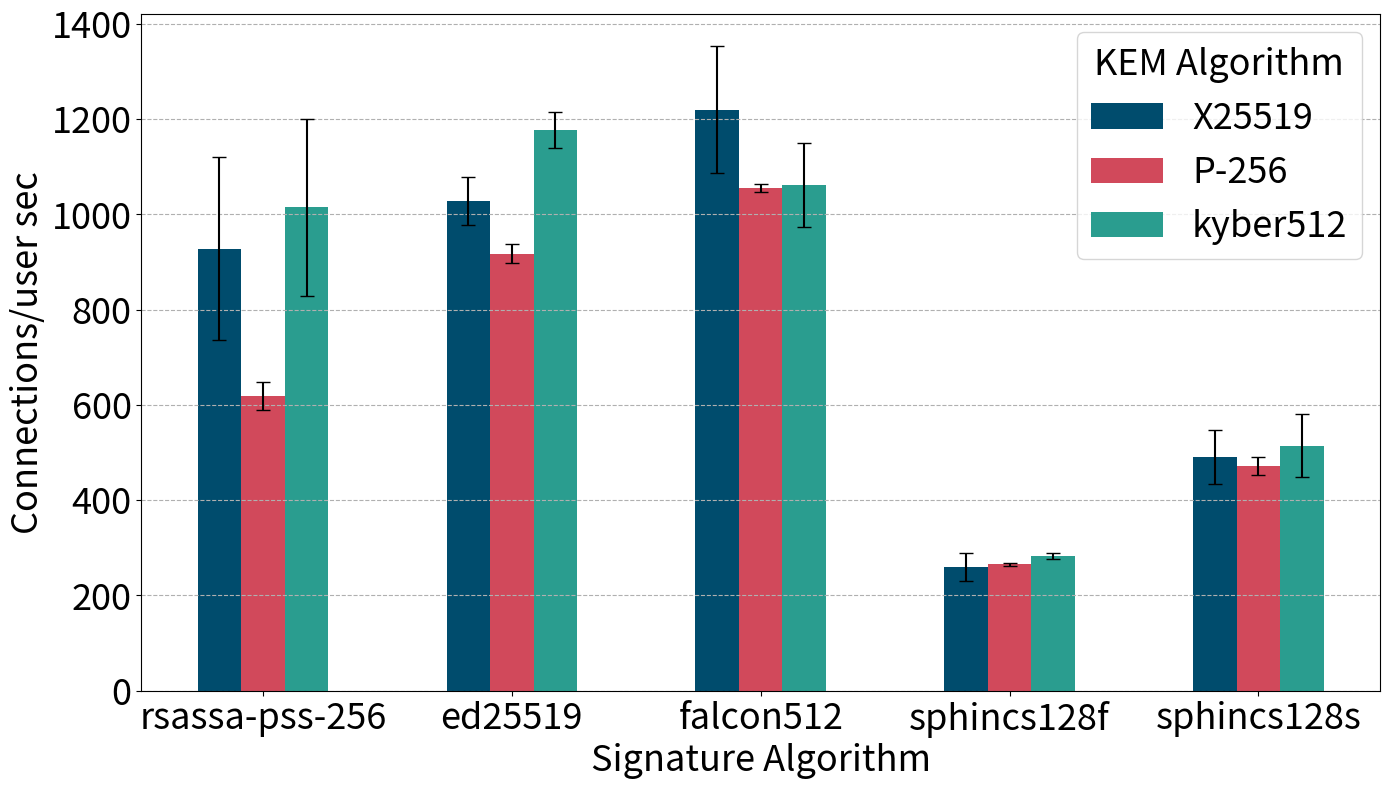

The matplotlib source for this figure:
import pandas as pd
import numpy as np
import matplotlib.pyplot as plt

data = {
    'Algorithm': [
        'rsassa-pss-256', 'ed25519', 'falcon512', 'sphincs128f', 'sphincs128s'
    ],
    'X25519 run1': [1259.41, 882.74, 1290.91, 245.28, 500],
    'X25519 run2': [1282.41, 883.68, 1264.73, 240, 475],
    'X25519 run3': [915, 884.55, 949.88, 255.87, 462.5],
    'X25519 run4': [832.88, 874.25, 1072.97, 268.29, 475],
    'X25519 run5': [957.08, 992.82, 1294.59, 263.46, 633.33],
    'X25519 run6': [931.02, 1048.67, 860.96, 274.52, 450],
    'X25519 run7': [973.27, 1064.57, 1280.2, 255.34, 542.86],
    'X25519 run8': [1008.6, 1054.56, 1246.79, 224.3, 542.86],
    'X25519 run9': [945.45, 1053.11, 1294.54, 231.48, 292.31],
    'X25519 run10': [1139.52, 1058.44, 1245.91, 226.61, 528.57],
    'X25519 run11': [1021.1, 1048.58, 1280.59, 163.41, 475],
    'X25519 run12': [1004.69, 910.48, 1289.71, 230.48, 542.86],
    'X25519 run13': [840.83, 968.56, 1284.56, 267.48, 542.86],
    'X25519 run14': [1038.6, 1051.42, 1266.91, 275.48, 475],
    'X25519 run15': [881.86, 1050.53, 1281.82, 221.15, 487.5],
    'X25519 run16': [959.17, 1033.39, 1289.88, 205.61, 542.86],
    'X25519 run17': [799.55, 1041.61, 1256.56, 211.54, 475],
    'X25519 run18': [1094.39, 1055.6, 1289.68, 197.82, 475],
    'X25519 run19': [1196.7, 1045.47, 1290.15, 200.46, 475],
    'X25519 run20': [1264.56, 1056.58, 1234.87, 197.69, 542.86],
    'X25519 run21': [1224.64, 1049.29, 1059.09, 268.78, 462.5],
    'X25519 run22': [1098.15, 1032.62, 875.58, 267.59, 557.14],
    'X25519 run23': [1089.57, 1054.63, 1322.92, 284.95, 437.5],
    'X25519 run24': [1062.67, 1060.43, 1255.53, 283.82, 475],
    'X25519 run25': [1067.44, 1047.59, 1298.01, 267.45, 542.86],
    'X25519 run26': [1031.19, 1048.06, 1251.2, 272.12, 542.86],
    'X25519 run27': [1027.4, 1048.66, 1289.16, 277.51, 475],
    'X25519 run28': [1128.04, 1061.47, 1297.78, 273.71, 487.5],
    'X25519 run29': [1099.07, 1049.37, 1292.36, 281.34, 414.29],
    'X25519 run30': [1032.27, 1043.72, 1286.52, 277.03, 462.5],
    'X25519 run31': [717.7, 1038.38, 1271.29, 279.43, 475],
    'X25519 run32': [799.11, 1070.4, 1297.27, 281.64, 433.33],
    'X25519 run33': [842.92, 1059.68, 1277.75, 283.41, 475],
    'X25519 run34': [946.12, 1040.54, 1274.88, 279.9, 542.86],
    'X25519 run35': [917.51, 1051.5, 1242.79, 284.39, 487.5],
    'X25519 run36': [959.72, 1061.14, 1242.26, 284.13, 475],
    'X25519 run37': [945.7, 1053.75, 1267.4, 273.33, 542.86],
    'X25519 run38': [862.44, 1061.68, 1281.17, 280.38, 487.5],
    'X25519 run39': [879.82, 1054.17, 1271.01, 281.16, 475],
    'X25519 run40': [794.67, 1038.04, 1286.73, 273.11, 542.86],
    'X25519 run41': [817.27, 1025.09, 1203.12, 282.21, 542.86],
    'X25519 run42': [674.24, 1022.2, 911.86, 281.64, 542.86],
    'X25519 run43': [655.26, 1018.86, 744.22, 275.94, 487.5],
    'X25519 run44': [787.28, 1034.59, 1277.91, 283.57, 475],
    'X25519 run45': [625.11, 1045.21, 1258.37, 284.8, 542.86],
    'X25519 run46': [713.91, 1036.04, 1287.53, 287.32, 475],
    'X25519 run47': [661.3, 1023.26, 1257.79, 281.25, 292.31],
    'X25519 run48': [633.61, 1043.04, 1288.21, 283.65, 487.5],
    'X25519 run49': [542.61, 1002.54, 1255.53, 278.47, 475],
    'X25519 run50': [390.22, 1056.75, 989.86, 264.15, 475],
    'P-256 run1': [608.37, 940.08, 1040.51, 268.22, 422.22],
    'P-256 run2': [508.79, 897.56, 1055.11, 267.44, 475],
    'P-256 run3': [638.43, 877.9, 1034.81, 271.83, 542.86],
    'P-256 run4': [637.21, 993.57, 1057.14, 265.74, 475],
    'P-256 run5': [477.42, 990.08, 1035.66, 265.42, 475],
    'P-256 run6': [615.54, 899.81, 1052.61, 276.08, 433.33],
    'P-256 run7': [590.5, 872.59, 1058.1, 273.24, 475],
    'P-256 run8': [597.65, 906.2, 1065.07, 267.91, 475],
    'P-256 run9': [617.35, 973.29, 1067.99, 269.34, 475],
    'P-256 run10': [588.78, 915.38, 1067.35, 263.83, 475],
    'P-256 run11': [614.88, 905.68, 1037.94, 266.13, 400],
    'P-256 run12': [628.61, 903.86, 1073.53, 265.83, 522.22],
    'P-256 run13': [654.24, 912.89, 1067.43, 269.03, 450],
    'P-256 run14': [645.35, 910.69, 1058.45, 264.12, 480],
    'P-256 run15': [625.28, 920.05, 1067.05, 264.67, 475],
    'P-256 run16': [632.12, 923.52, 1054.35, 268.77, 475],
    'P-256 run17': [654.43, 925.29, 1049.85, 265.33, 462.86],
    'P-256 run18': [652.9, 925.22, 1064.45, 266.23, 475],
    'P-256 run19': [631.3, 924.17, 1049.45, 262.87, 475],
    'P-256 run20': [647.25, 913.62, 1051.7, 261.47, 462.86],
    'P-256 run21': [622.49, 911.39, 1061.92, 265.49, 475],
    'P-256 run22': [612.95, 908.9, 1056.02, 267.54, 462.86],
    'P-256 run23': [639.37, 916.49, 1061.08, 266.5, 475],
    'P-256 run24': [648.41, 921.06, 1060.45, 262.72, 475],
    'P-256 run25': [617.56, 912.95, 1058.71, 262.76, 475],
    'P-256 run26': [614.52, 913.21, 1046.62, 264.7, 475],
    'P-256 run27': [620.48, 913.54, 1049.87, 263.82, 475],
    'P-256 run28': [619.62, 912.46, 1048.94, 263.33, 475],
    'P-256 run29': [628.19, 911.23, 1060.14, 265.37, 475],
    'P-256 run30': [617.52, 915.38, 1046.63, 263.17, 462.86],
    'P-256 run31': [625.74, 918.25, 1067.09, 263.81, 475],
    'P-256 run32': [631.84, 918.35, 1054.94, 264.9, 475],
    'P-256 run33': [614.93, 919.61, 1047.67, 264.29, 475],
    'P-256 run34': [612.11, 920.78, 1061.01, 264.36, 475],
    'P-256 run35': [620.96, 915.65, 1046.87, 263.77, 475],
    'P-256 run36': [617.21, 913.45, 1056.68, 266.01, 475],
    'P-256 run37': [625.64, 914.89, 1047.56, 264.38, 475],
    'P-256 run38': [629.7, 919.03, 1051.56, 263.46, 475],
    'P-256 run39': [628.68, 917.7, 1044.52, 264.47, 475],
    'P-256 run40': [630.33, 915.86, 1067.32, 263.52, 475],
    'P-256 run41': [621.47, 913.56, 1048.67, 264.1, 475],
    'P-256 run42': [624.14, 914.29, 1045.21, 262.86, 475],
    'P-256 run43': [620.5, 914.23, 1061.57, 264.38, 475],
    'P-256 run44': [622.39, 912.65, 1055.41, 263.56, 475],
    'P-256 run45': [620.12, 912.96, 1062.73, 262.69, 475],
    'P-256 run46': [621.57, 914.02, 1055.04, 264.23, 475],
    'P-256 run47': [618.26, 912.21, 1044.84, 265.58, 475],
    'P-256 run48': [621.39, 913.94, 1063.91, 263.21, 475],
    'P-256 run49': [620.56, 912.14, 1062.84, 263.6, 475],
    'P-256 run50': [623.07, 913.86, 1061.12, 264.03, 475],
    'kyber512 run1': [1075, 1192.28, 1106.35, 273.47, 528.57],
    'kyber512 run2': [1164.14, 1163.93, 1092.77, 277.25, 542.86],
    'kyber512 run3': [1023.67, 1203.34, 1108.15, 283.09, 487.5],
    'kyber512 run4': [1199.06, 1174.17, 1102.23, 283.57, 542.86],
    'kyber512 run5': [1104.46, 1195.74, 1118.52, 271.63, 542.86],
    'kyber512 run6': [997.57, 1176.82, 1119.67, 285.51, 542.86],
    'kyber512 run7': [1051.74, 1184.43, 1118.11, 280.38, 542.86],
    'kyber512 run8': [1167.01, 1198.71, 1105.28, 282.69, 542.86],
    'kyber512 run9': [1198.44, 1171.64, 1021.43, 285.92, 487.5],
    'kyber512 run10': [1063.51, 1182, 1010.99, 282.3, 475],
    'kyber512 run11': [1011.76, 1185.5, 1115.61, 282.69, 411.11],
    'kyber512 run12': [893.09, 1186.92, 1096.08, 273.02, 487.5],
    'kyber512 run13': [917.06, 1204.27, 1089.78, 283.09, 542.86],
    'kyber512 run14': [1194.86, 1195.55, 1114.99, 279.81, 542.86],
    'kyber512 run15': [1192.31, 1198.13, 1091.37, 282.3, 485.71],
    'kyber512 run16': [1206.79, 1167.58, 1106.5, 268.37, 200],
    'kyber512 run17': [1222.37, 1177.37, 1083.67, 280.95, 542.86],
    'kyber512 run18': [1185.84, 1187.92, 1119.67, 283.57, 475],
    'kyber512 run19': [1185.71, 1189.15, 1102.66, 288.29, 542.86],
    'kyber512 run20': [1125.45, 1215.38, 986.39, 286.27, 542.86],
    'kyber512 run21': [1093.66, 1190.77, 788.98, 281.9, 475],
    'kyber512 run22': [1323.47, 1197.02, 988.31, 285.78, 542.86],
    'kyber512 run23': [1169.19, 1176.45, 1091.06, 282.13, 542.86],
    'kyber512 run24': [1141.92, 1186.29, 1104.98, 285.29, 557.14],
    'kyber512 run25': [1121.78, 1187.45, 1108.4, 283.57, 542.86],
    'kyber512 run26': [1129, 1170.15, 886.97, 283.01, 475],
    'kyber512 run27': [1181.54, 1200.56, 816.27, 284.13, 542.86],
    'kyber512 run28': [1254.4, 1186.58, 800.64, 282.61, 583.33],
    'kyber512 run29': [1139.41, 1177.72, 900.42, 284.13, 542.86],
    'kyber512 run30': [966.82, 1175.36, 1101.43, 284.39, 542.86],
    'kyber512 run31': [894.84, 1194.42, 1097.78, 282.04, 475],
    'kyber512 run32': [864.57, 1161.88, 974.48, 283.41, 542.86],
    'kyber512 run33': [429.59, 1185.29, 885.03, 281.16, 633.33],
    'kyber512 run34': [510.29, 1159.49, 1108.16, 285.99, 557.14],
    'kyber512 run35': [570.61, 1198.89, 1084.97, 291.54, 542.86],
    'kyber512 run36': [844.29, 1200.56, 1118.11, 288.78, 542.86],
    'kyber512 run37': [936.57, 1195.76, 1093.76, 286.76, 542.86],
    'kyber512 run38': [843.93, 1189.63, 1105.7, 287.86, 312.5],
    'kyber512 run39': [1032.68, 1211.86, 1107.13, 279.33, 475],
    'kyber512 run40': [942.47, 1177.88, 1087.7, 283.9, 542.86],
    'kyber512 run41': [846.45, 1171.01, 1121.37, 288.24, 542.86],
    'kyber512 run42': [1049.1, 1179.82, 1100.61, 282.21, 542.86],
    'kyber512 run43': [934.1, 1197.03, 1096.77, 288.67, 528.57],
    'kyber512 run44': [877.98, 1180.66, 1096.75, 284.13, 542.86],
    'kyber512 run45': [790.09, 1155.93, 1122.96, 250, 542.86],
    'kyber512 run46': [958.41, 1204.87, 1106.75, 287.68, 557.14],
    'kyber512 run47': [1066.36, 1168.5, 1103.86, 290.55, 475],
    'kyber512 run48': [1000, 1113.68, 1099.39, 267.32, 450],
    'kyber512 run49': [740.09, 1036.81, 1102.44, 287.86, 475],
    'kyber512 run50': [892.16, 993.63, 1106.73, 288.24, 542.86]
}


# Convertir a DataFrame
df = pd.DataFrame(data)


# Calcular la media y la desviación estándar
df['X25519_mean'] = df[[col for col in df.columns if col.startswith('X25519')]].mean(axis=1)
df['X25519_std'] = df[[col for col in df.columns if col.startswith('X25519')]].std(axis=1)

df['P-256_mean'] = df[[col for col in df.columns if col.startswith('P-256')]].mean(axis=1)
df['P-256_std'] = df[[col for col in df.columns if col.startswith('P-256')]].std(axis=1)

df['kyber512_mean'] = df[[col for col in df.columns if col.startswith('kyber512')]].mean(axis=1)
df['kyber512_std'] = df[[col for col in df.columns if col.startswith('kyber512')]].std(axis=1)

# Mostrar las estadísticas en la gráfica
fig, ax = plt.subplots(figsize=(14, 8))

# Define print-friendly colors
colors = ['#004c6d', '#d1495b', '#2a9d8f']

# Bar width
bar_width = 0.35
index = np.arange(len(df)) *2


# Crear las barras con errores y centrarlas adecuadamente
bars1 = ax.bar(index - bar_width, df['X25519_mean'], bar_width, yerr=df['X25519_std'], capsize=5, label='X25519', color=colors[0])
bars2 = ax.bar(index, df['P-256_mean'], bar_width, yerr=df['P-256_std'], capsize=5, label='P-256', color=colors[1])
bars3 = ax.bar(index + bar_width, df['kyber512_mean'], bar_width, yerr=df['kyber512_std'], capsize=5, label='kyber512', color=colors[2])


# Adding labels, title, and legend
ax.set_xlabel('Signature Algorithm', fontsize=26)
ax.set_ylabel('Connections/user sec', fontsize=26)
#ax.set_title('Statistical Analysis of Connections', fontsize=20)
ax.set_xticks(index)
ax.set_xticklabels(df['Algorithm'], fontsize=26, ha='center')

# Place the legend inside the plot with title 'KEM Algorithm'
legend = ax.legend(fontsize=26, loc='best', title='KEM Algorithm', title_fontsize=26)
plt.setp(legend.get_title(), fontsize=26)

# Add grid
plt.grid(axis = 'y', linestyle='--')

# Make the numbers on the axes larger for better readability
ax.tick_params(axis='both', which='major', labelsize=26)

plt.tight_layout()

# Save the plot as a PNG file
plt.savefig('./Nivel1Connections.png')

plt.show()
